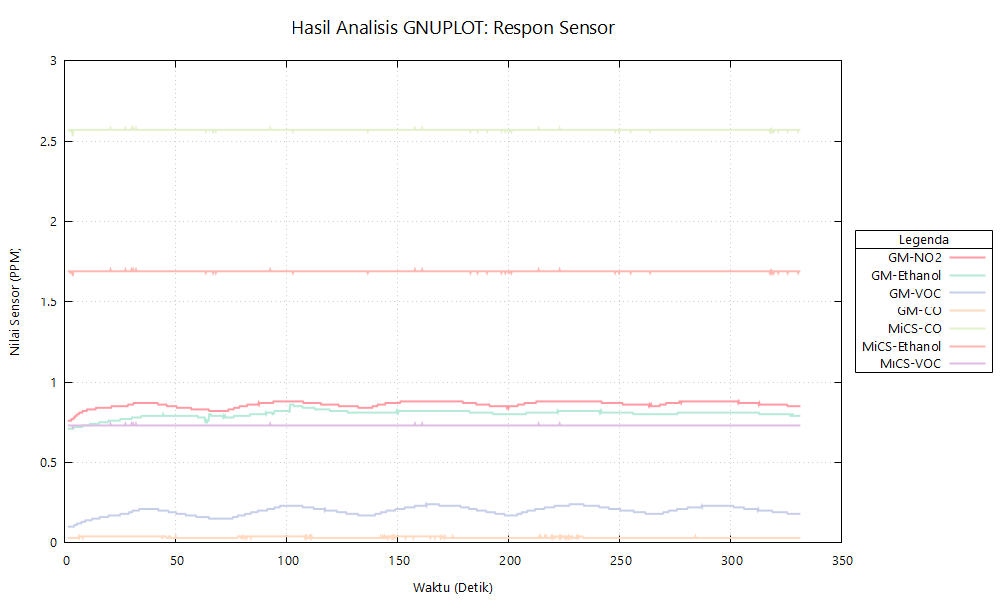

Values plotted in this chart, from the file beside it:
Electronic Nose Data Export
Sample Name, Final-Percobaan1-Melati
Sample Type, Bunga Melati
Export Date, 2025-12-11T06:38:36.484242
Mode, Auto FSM
Number of Points, 1327
Time (s), GM-NO2 (Nitrogen Dioxide), GM-C2H5OH (Ethanol), GM-VOC (Volatile Org), GM-CO (Carbon Monoxide), MiCS-CO (Approximation), MiCS-Ethanol (Approximation), MiCS-VOC (Approximation)
0.000, 0.76, 0.71, 0.10, 0.03, 2.56, 1.68, 0.73
0.250, 0.76, 0.71, 0.10, 0.03, 2.57, 1.69, 0.73
0.500, 0.76, 0.71, 0.10, 0.03, 2.57, 1.69, 0.73
0.750, 0.76, 0.71, 0.10, 0.03, 2.57, 1.69, 0.73
1.000, 0.76, 0.71, 0.10, 0.03, 2.57, 1.69, 0.73
1.250, 0.76, 0.71, 0.10, 0.03, 2.57, 1.69, 0.73
1.500, 0.76, 0.71, 0.10, 0.03, 2.57, 1.69, 0.73
1.750, 0.76, 0.71, 0.10, 0.03, 2.57, 1.69, 0.73
2.000, 0.76, 0.71, 0.10, 0.03, 2.57, 1.69, 0.73
2.250, 0.76, 0.71, 0.10, 0.03, 2.57, 1.69, 0.73
2.500, 0.76, 0.71, 0.10, 0.03, 2.56, 1.68, 0.73
2.750, 0.76, 0.71, 0.10, 0.03, 2.56, 1.68, 0.73
3.000, 0.77, 0.71, 0.10, 0.03, 2.57, 1.69, 0.73
3.250, 0.77, 0.71, 0.10, 0.03, 2.57, 1.69, 0.73
3.500, 0.77, 0.71, 0.10, 0.03, 2.53, 1.66, 0.72
3.750, 0.77, 0.71, 0.10, 0.03, 2.57, 1.69, 0.73
4.000, 0.78, 0.72, 0.10, 0.03, 2.57, 1.69, 0.73
4.250, 0.78, 0.72, 0.11, 0.03, 2.57, 1.69, 0.73
4.500, 0.78, 0.72, 0.11, 0.03, 2.57, 1.69, 0.73
4.750, 0.79, 0.72, 0.11, 0.03, 2.57, 1.69, 0.73
5.000, 0.79, 0.72, 0.11, 0.03, 2.57, 1.69, 0.73
5.250, 0.79, 0.72, 0.11, 0.03, 2.57, 1.69, 0.73
5.500, 0.80, 0.72, 0.12, 0.03, 2.57, 1.69, 0.73
5.750, 0.80, 0.72, 0.12, 0.03, 2.57, 1.69, 0.73
6.000, 0.80, 0.72, 0.12, 0.03, 2.57, 1.69, 0.73
6.250, 0.80, 0.72, 0.12, 0.04, 2.57, 1.69, 0.73
6.500, 0.81, 0.72, 0.12, 0.03, 2.57, 1.69, 0.73
6.750, 0.81, 0.72, 0.12, 0.04, 2.57, 1.69, 0.73
7.000, 0.81, 0.72, 0.12, 0.04, 2.57, 1.69, 0.73
7.250, 0.81, 0.72, 0.12, 0.04, 2.57, 1.69, 0.73
7.500, 0.81, 0.72, 0.13, 0.04, 2.57, 1.69, 0.73
7.750, 0.81, 0.72, 0.13, 0.04, 2.57, 1.69, 0.73
8.000, 0.82, 0.73, 0.13, 0.03, 2.57, 1.69, 0.73
8.250, 0.82, 0.73, 0.13, 0.04, 2.57, 1.69, 0.73
8.500, 0.82, 0.73, 0.13, 0.04, 2.57, 1.69, 0.73
8.750, 0.82, 0.73, 0.13, 0.04, 2.57, 1.69, 0.73
9.000, 0.82, 0.73, 0.13, 0.04, 2.57, 1.69, 0.73
9.250, 0.82, 0.73, 0.14, 0.04, 2.57, 1.69, 0.73
9.500, 0.82, 0.73, 0.14, 0.04, 2.57, 1.69, 0.73
9.750, 0.82, 0.73, 0.14, 0.04, 2.57, 1.69, 0.73
10, 0.83, 0.73, 0.14, 0.04, 2.57, 1.69, 0.73
10.25, 0.83, 0.73, 0.14, 0.04, 2.57, 1.69, 0.73
10.5, 0.83, 0.73, 0.14, 0.04, 2.57, 1.69, 0.73
10.75, 0.83, 0.73, 0.14, 0.04, 2.57, 1.69, 0.73
11, 0.83, 0.73, 0.14, 0.04, 2.57, 1.69, 0.73
11.25, 0.83, 0.74, 0.14, 0.04, 2.57, 1.69, 0.73
11.5, 0.83, 0.74, 0.14, 0.04, 2.57, 1.69, 0.73
11.75, 0.83, 0.74, 0.14, 0.04, 2.57, 1.69, 0.73
12, 0.83, 0.74, 0.14, 0.04, 2.57, 1.69, 0.73
12.25, 0.83, 0.74, 0.15, 0.04, 2.57, 1.69, 0.73
12.5, 0.83, 0.74, 0.15, 0.04, 2.57, 1.69, 0.73
12.75, 0.83, 0.74, 0.15, 0.04, 2.57, 1.69, 0.73
13, 0.83, 0.74, 0.15, 0.04, 2.57, 1.69, 0.73
13.25, 0.83, 0.74, 0.15, 0.04, 2.57, 1.69, 0.73
... 1,273 more rows
